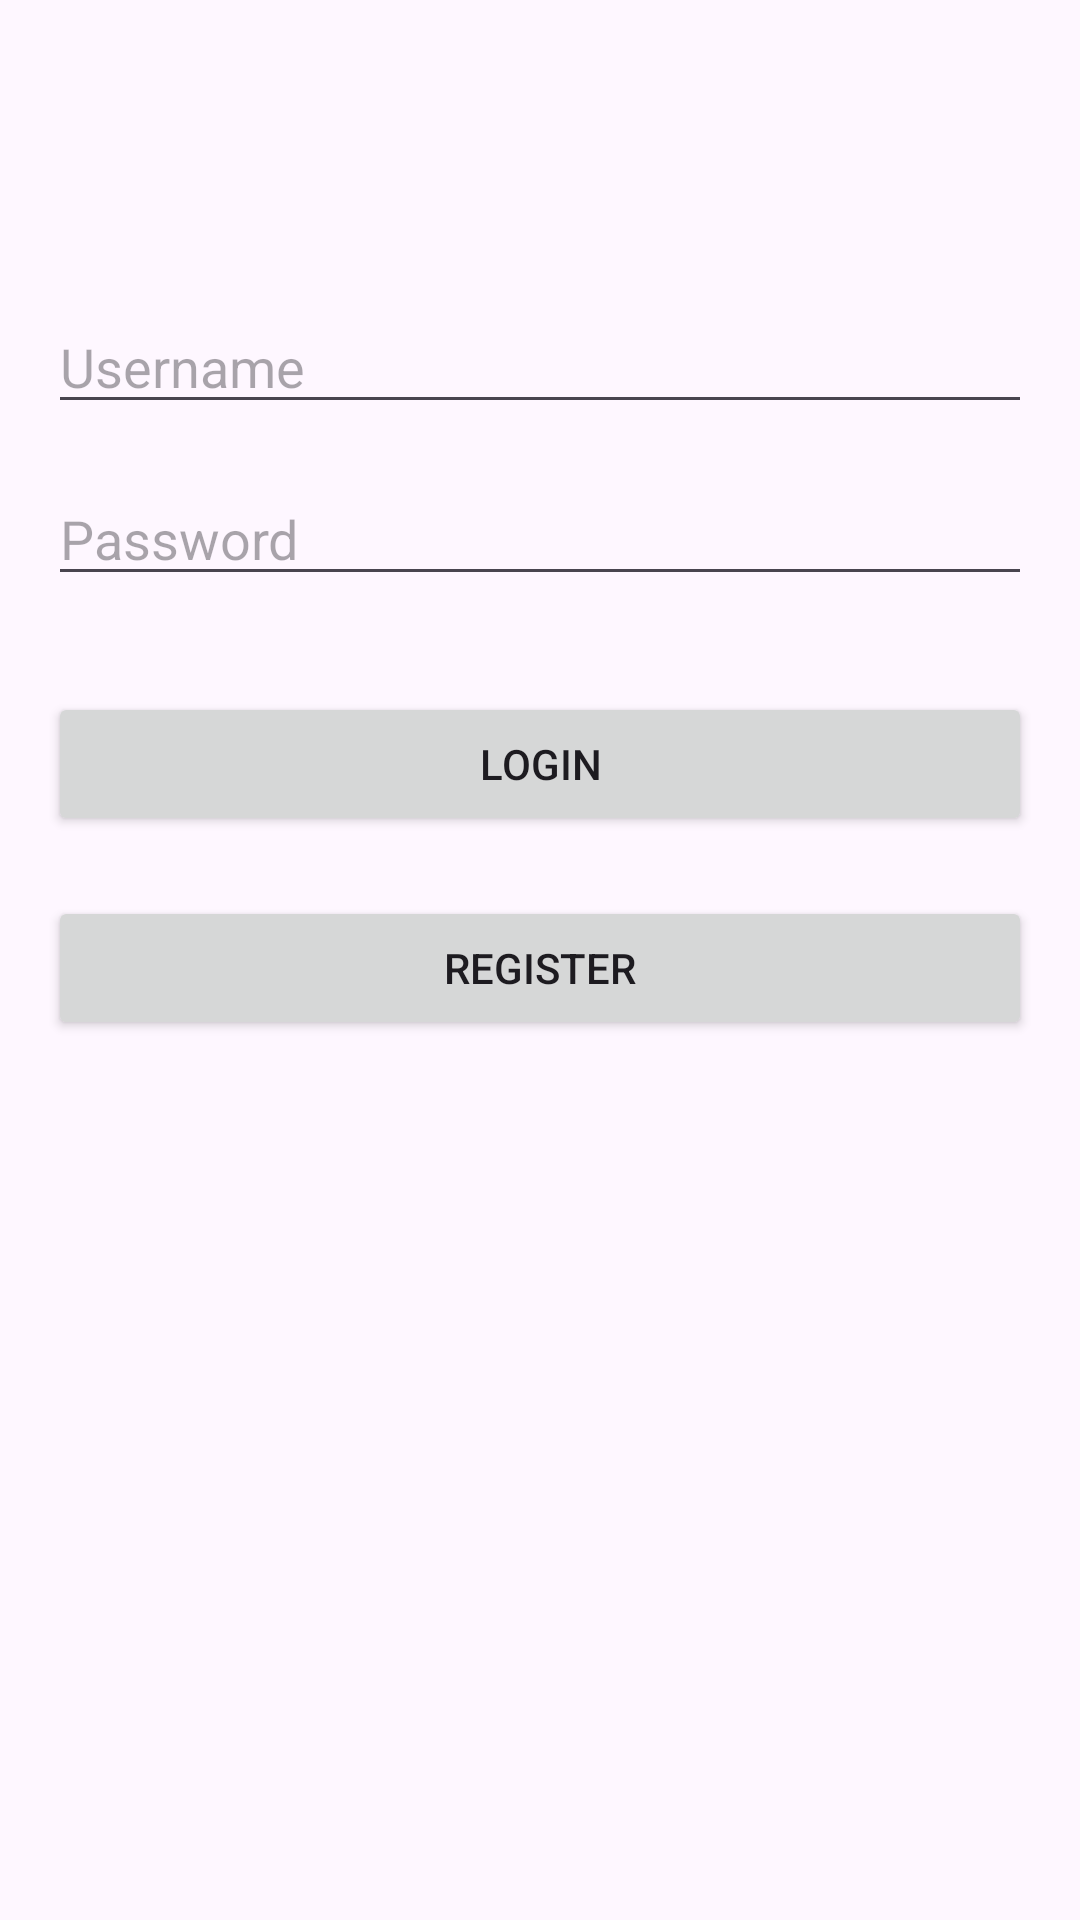

Write the Android layout XML for this screen, with the resource values it uses.
<!-- AndroidManifest.xml: application theme Theme.Session_5 -->
<!-- res/layout/activity_login.xml -->
<?xml version="1.0" encoding="utf-8"?>
<androidx.constraintlayout.widget.ConstraintLayout xmlns:android="http://schemas.android.com/apk/res/android"
xmlns:app="http://schemas.android.com/apk/res-auto"
xmlns:tools="http://schemas.android.com/tools"
android:id="@+id/main"
android:layout_width="match_parent"
android:layout_height="match_parent"
    android:background="@color/background"
tools:context=".Login">


<EditText
    android:id="@+id/usernameTextView"
    android:layout_width="0dp"
    android:layout_height="wrap_content"
    android:hint="Username"
    android:inputType="text"
    app:layout_constraintTop_toTopOf="parent"
    app:layout_constraintStart_toStartOf="parent"
    app:layout_constraintEnd_toEndOf="parent"
    android:layout_marginTop="100dp"
    android:layout_marginStart="16dp"
    android:layout_marginEnd="16dp" />


<EditText
    android:id="@+id/passwordTextView"
    android:layout_width="0dp"
    android:layout_height="wrap_content"
    android:hint="Password"
    android:inputType="textPassword"
    app:layout_constraintTop_toBottomOf="@id/usernameTextView"
    app:layout_constraintStart_toStartOf="parent"
    app:layout_constraintEnd_toEndOf="parent"
    android:layout_marginTop="16dp"
    android:layout_marginStart="16dp"
    android:layout_marginEnd="16dp" />


<Button
    android:id="@+id/loginButton"
    android:layout_width="0dp"
    android:layout_height="wrap_content"
    android:text="Login"
    app:layout_constraintTop_toBottomOf="@id/passwordTextView"
    app:layout_constraintStart_toStartOf="parent"
    app:layout_constraintEnd_toEndOf="parent"
    android:layout_marginTop="32dp"
    android:layout_marginStart="16dp"
    android:layout_marginEnd="16dp" />


<Button
    android:id="@+id/registerButton"
    android:layout_width="0dp"
    android:layout_height="wrap_content"
    android:text="Register"
    app:layout_constraintTop_toBottomOf="@id/passwordTextView"
    app:layout_constraintStart_toStartOf="parent"
    app:layout_constraintEnd_toEndOf="parent"
    android:layout_marginTop="100dp"
    android:layout_marginStart="16dp"
    android:layout_marginEnd="16dp" />
</androidx.constraintlayout.widget.ConstraintLayout>
<!-- resources referenced by this layout -->
<resources>
  <style name="Theme.Session_5" parent="Base.Theme.Session_5" />
  <style name="Base.Theme.Session_5" parent="Theme.Material3.DayNight.NoActionBar">
          
          
      </style>
</resources>
